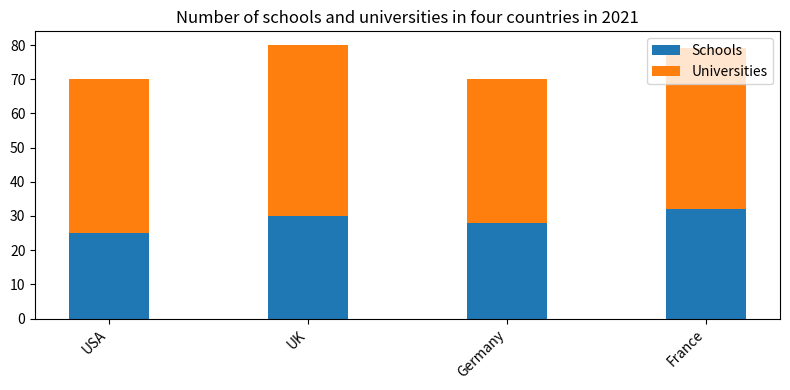

The matplotlib source for this figure: (Note: this script raises an exception after producing the figure.)

import matplotlib.pyplot as plt

country = ["USA","UK","Germany","France"]
schools = [25,30,28,32]
universities = [45,50,42,47]

fig = plt.figure(figsize=(8,4))
ax = fig.add_subplot(111)
ax.bar(country,schools,width=0.4,label="Schools")
ax.bar(country,universities,bottom=schools,width=0.4,label="Universities")
ax.set_xticklabels(country,rotation=45,ha="right")
ax.set_title("Number of schools and universities in four countries in 2021")
ax.legend()
plt.tight_layout()
plt.savefig("bar chart/png/187.png")
plt.clf()
